Run: headless pygame with SDL's dummy video driver; simulated clock (each Clock.tick advances the game by its frame time, no real sleeping); random seed 0; keys injected as events and as key.get_pressed() state; mouse plan: one left click at the window centre at the start of phase 2, then a move to the lower-right quarter at the start of phase 3.
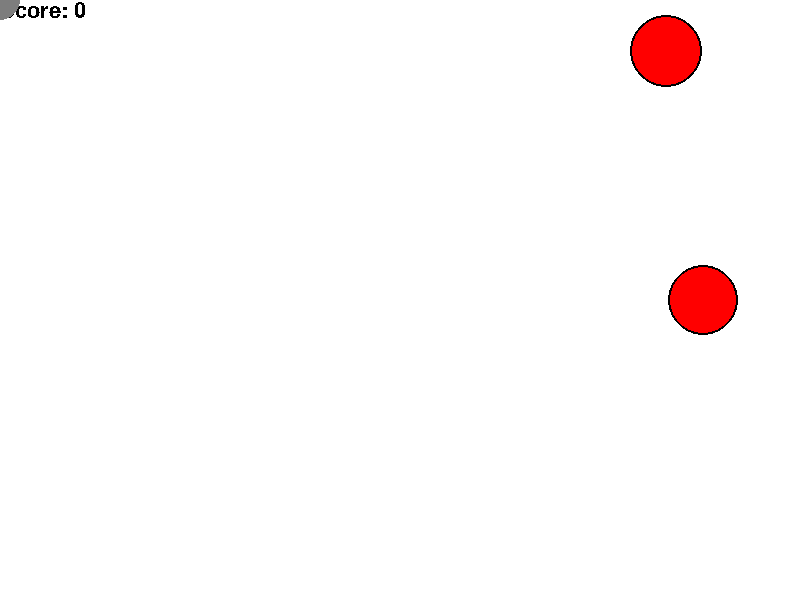
Frame 1 of 4 · flips 1–60 · no input
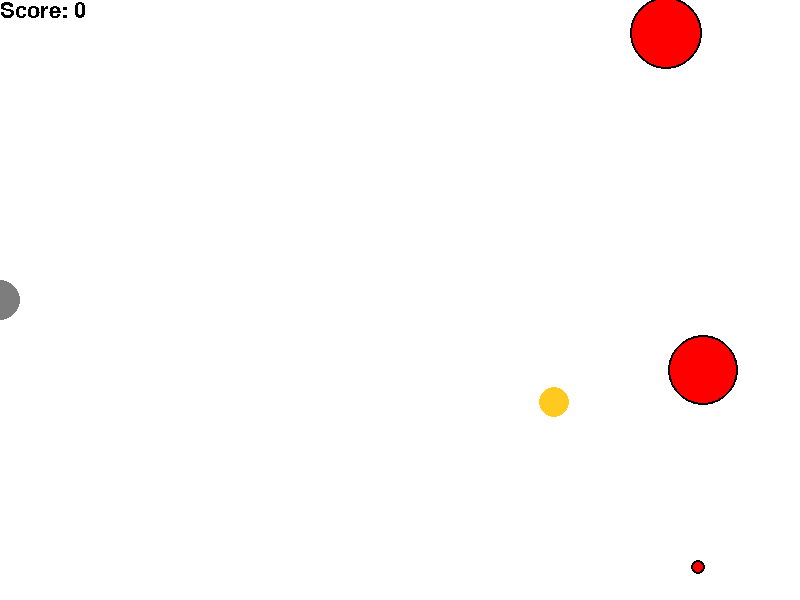
Frame 2 of 4 · flips 61–180 · clicked the window centre · tapped SPACE, RETURN · held RIGHT (→), D
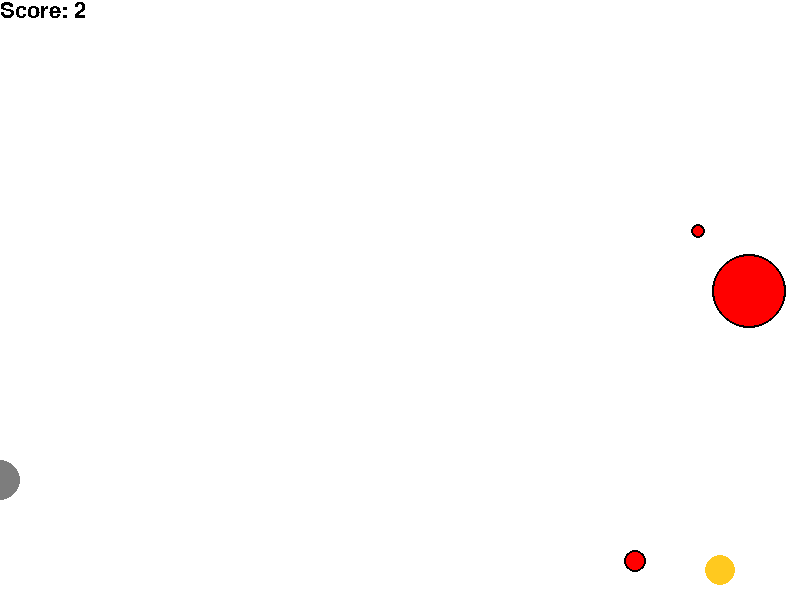
Frame 3 of 4 · flips 181–300 · moved the mouse to the lower-right quarter · held DOWN (↓), S
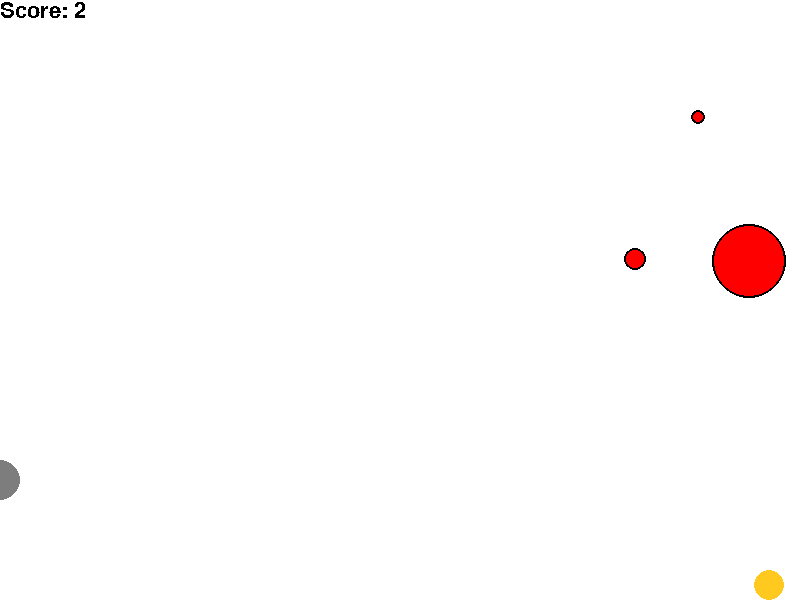
Frame 4 of 4 · flips 301–420 · held LEFT (←), A, UP (↑), W

The pygame program that drew these frames:

import math
import random
from random import choice

import pygame

pygame.init()

FPS = 30

RED = 0xFF0000
BLUE = 0x0000FF
YELLOW = 0xFFC91F
GREEN = 0x00FF00
MAGENTA = 0xFF03B8
CYAN = 0x00FFCC
BLACK = (0, 0, 0)
WHITE = 0xFFFFFF
GREY = 0x7D7D7D
GAME_COLORS = [RED, BLUE, YELLOW, GREEN, MAGENTA, CYAN]

FONT = pygame.font.SysFont("Comic Sans MS", 32)

WIDTH = 800
HEIGHT = 600

NUM_OF_TARGETS = 3
GRAVITY_ACCELERATION = 3
AIR_RESISTANCE = 1 / 100


class CannonBall:
    def __init__(self, the_screen, x, y):
        self.screen = the_screen
        self.x = x
        self.y = y
        self.r = 15
        self.vx = 0
        self.vy = 0
        self.color = choice(GAME_COLORS)
        self.live = 30

    def draw(self):
        pygame.draw.circle(self.screen, self.color, (self.x, self.y), self.r)

    def hittest(self, obj):
        if (self.x - obj.x) ** 2 + (self.y - obj.y) ** 2 <= (self.r + obj.r) ** 2:
            return True

        return False


class Projectile(CannonBall):
    def move(self):
        self.vx += -abs(AIR_RESISTANCE) * self.vx
        self.x += self.vx
        self.vy += GRAVITY_ACCELERATION - abs(AIR_RESISTANCE) * self.vy
        self.y += self.vy

        if self.y >= HEIGHT - self.r:
            self.y = HEIGHT - self.r
            self.vy = - self.vy

        if self.y <= self.r:
            self.y = self.r
            self.vy = - self.vy

        if self.x >= WIDTH - self.r:
            self.x = WIDTH - self.r
            self.vx = - self.vx

        if self.x <= self.r:
            self.x = self.r
            self.vx = - self.vx


class Hitscan(CannonBall):
    def __init__(self, the_screen, x, y):
        CannonBall.__init__(self, the_screen, x, y)
        self.r = 5
        self.vx = 50

    def move(self):
        self.x += self.vx


class Gun:
    def __init__(self, the_screen):
        self.x = 0
        self.y = pygame.mouse.get_pos()[1]
        self.screen = the_screen
        self.f2_power = 10
        self.f2_on = False
        self.angle = 1
        self.color = GREY

    def move(self):
        if not pygame.mouse.get_pressed()[0]:
            self.y = pygame.mouse.get_pos()[1]

    def fire2_start(self):
        self.f2_on = True

    def fire2_end(self, the_event, cannonball_type, balls_array, bullets_num):
        bullets_num += 1
        new_ball = cannonball_type(self.screen, self.x, self.y)
        self.angle = math.atan2((the_event.pos[1] - new_ball.y), (the_event.pos[0] - new_ball.x))

        if cannonball_type == Projectile:
            new_ball.vx = self.f2_power * math.cos(self.angle)
            new_ball.vy = self.f2_power * math.sin(self.angle)

        balls_array.append(new_ball)
        self.f2_on = False
        self.f2_power = 10

    def targetting(self, the_event):
        if the_event:
            if the_event.pos[0] - self.x != 0:
                self.angle = math.atan((the_event.pos[1] - self.y) / (the_event.pos[0] - self.x))
            else:
                self.angle = math.pi / 2
        if self.f2_on:
            self.color = RED
        else:
            self.color = GREY

    def draw(self):
        pygame.draw.line(screen, self.color, (self.x, self.y),
                         (self.x + self.f2_power * math.cos(self.angle), self.y + self.f2_power * math.sin(self.angle)),
                         width=10)
        pygame.draw.circle(screen, self.color, (self.x, self.y), 20)

    def power_up(self):
        if self.f2_on:
            if self.f2_power < 100:
                self.f2_power += 1
            self.color = RED
        else:
            self.color = GREY


class Target:
    def __init__(self, the_screen):
        self.x = None
        self.y = None
        self.vy = None
        self.r = None
        self.color = None
        self.screen = the_screen
        self.new_target()

    def move(self):
        if self.y <= self.r:
            self.y = self.r
            self.vy = - self.vy
        if self.y >= HEIGHT - self.r:
            self.y = HEIGHT - self.r
            self.vy = - self.vy
        self.y += self.vy

    def new_target(self):
        self.x = random.randint(600, 780)
        self.y = random.randint(300, 550)
        self.vy = random.randint(1, 10)
        self.r = random.randint(5, 50)
        self.color = RED

    def draw(self):
        pygame.draw.circle(self.screen, self.color, (self.x, self.y), self.r)
        pygame.draw.circle(self.screen, BLACK, (self.x, self.y), self.r, 2)


screen = pygame.display.set_mode((WIDTH, HEIGHT))
bullets = 0
score = 0
balls = []
targets = []

clock = pygame.time.Clock()
gun = Gun(screen)

for target in range(NUM_OF_TARGETS):
    new_target = Target(screen)
    targets.append(new_target)

finished = False

while not finished:
    screen.fill(WHITE)

    score_surface = FONT.render("Score: {}".format(score), False, BLACK)
    screen.blit(score_surface, (0, 0))

    gun.draw()

    for target in targets:
        target.draw()

    for b in balls:
        b.draw()

    pygame.display.update()
    clock.tick(FPS)

    for event in pygame.event.get():
        if event.type == pygame.QUIT:
            finished = True
        elif event.type == pygame.MOUSEBUTTONDOWN:
            if event.button == 1:
                gun.fire2_start()
        elif event.type == pygame.MOUSEBUTTONUP:
            if event.button == 1:
                gun.fire2_end(event, Projectile, balls, bullets)
            elif event.button == 3:
                gun.fire2_end(event, Hitscan, balls, bullets)
        elif event.type == pygame.MOUSEMOTION:
            gun.targetting(event)

    for b in balls:
        b.move()
        for target in targets:
            if b.hittest(target):
                target.new_target()
                score += 1

    for target in targets:
        target.move()

    gun.move()
    gun.power_up()

pygame.quit()
